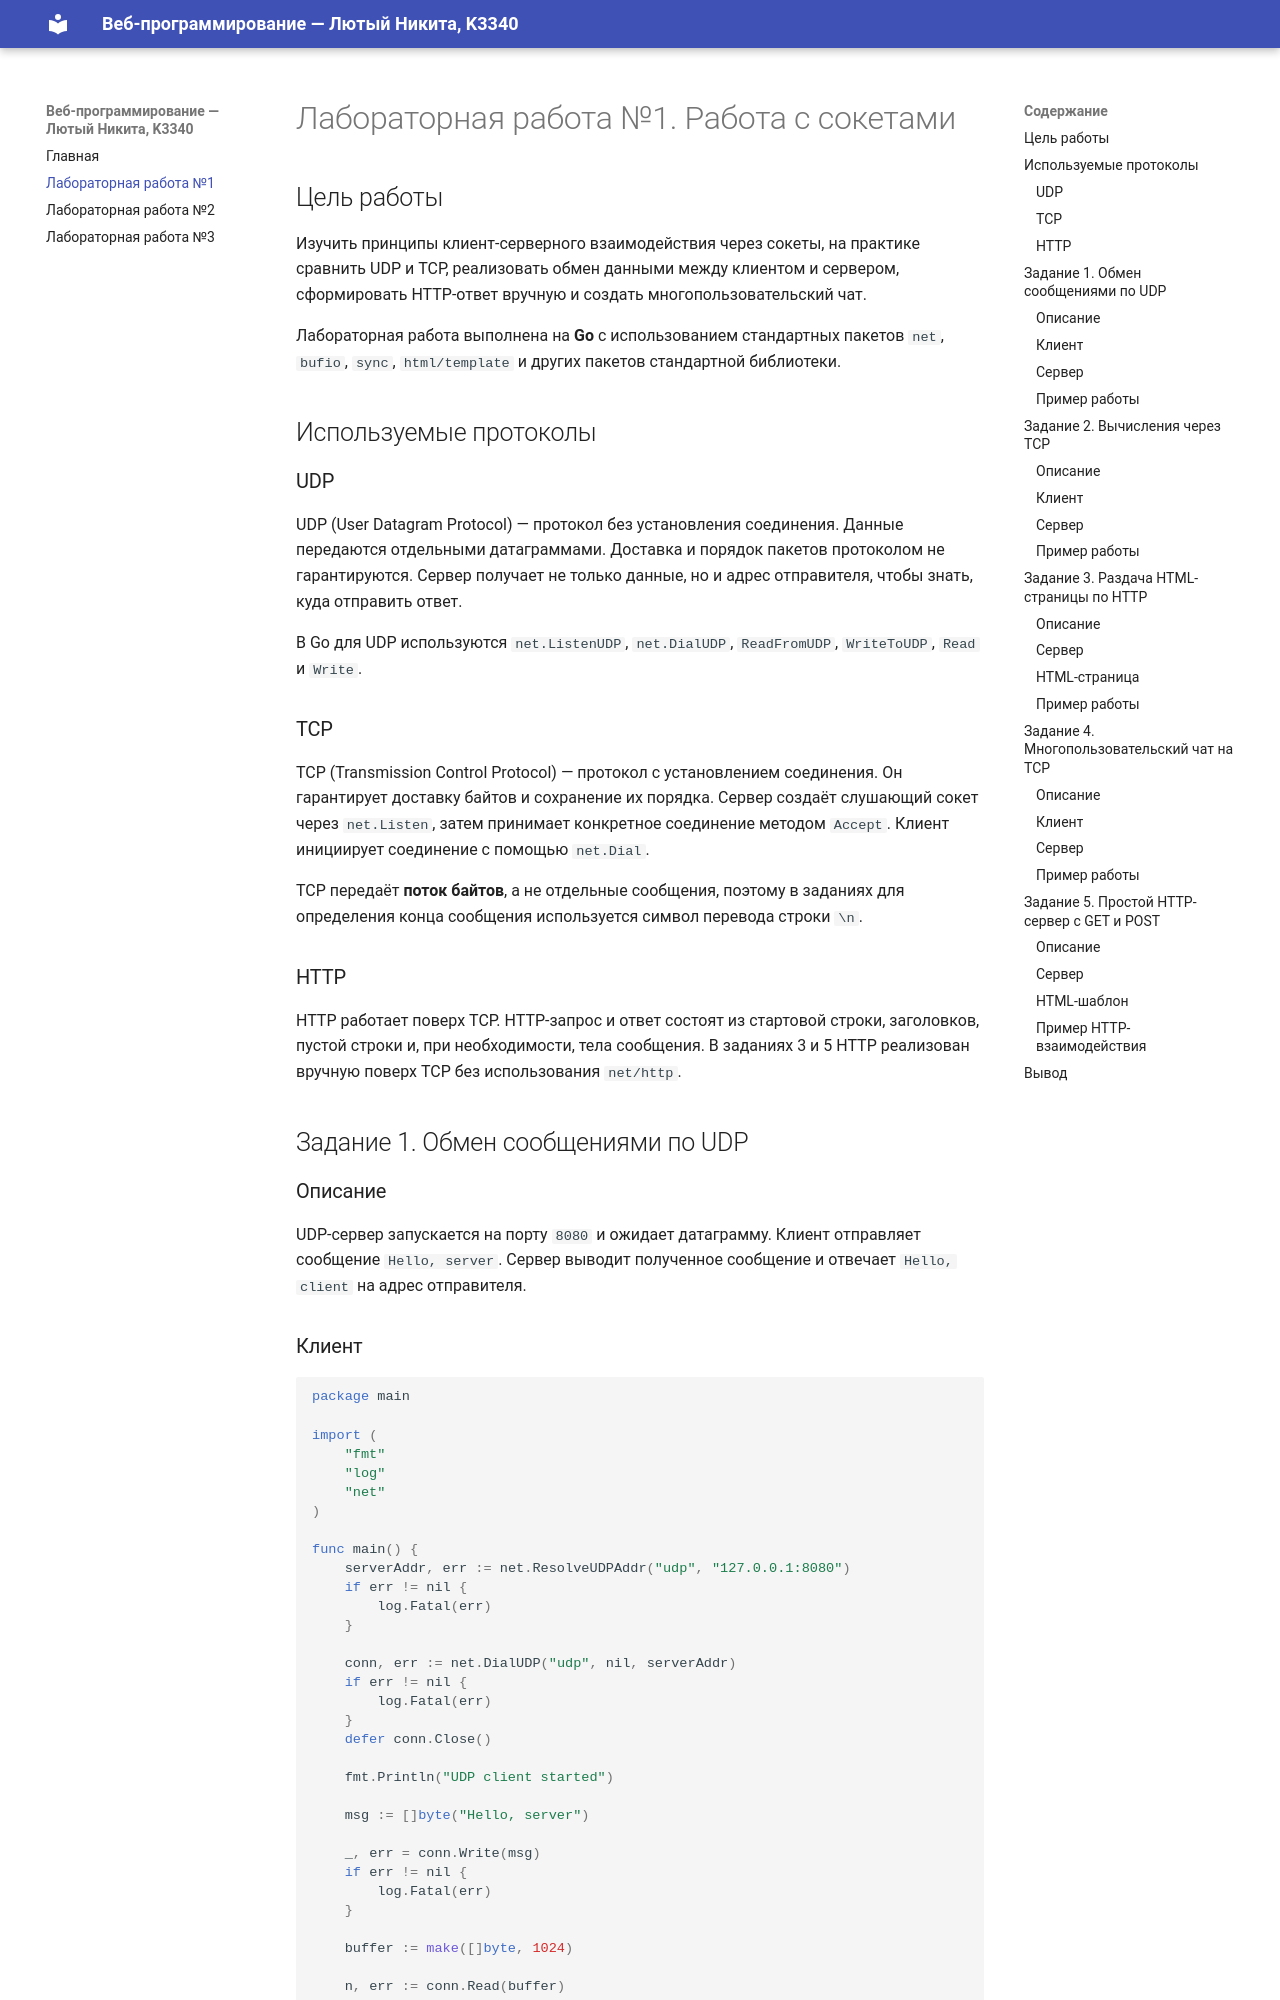

repository: SmaF1-dev/ITMO_ICT_WebDevelopment_2026-2027 · page: lr1/report/index.html · generator: mkdocs

# Лабораторная работа №1. Работа с сокетами

## Цель работы

Изучить принципы клиент-серверного взаимодействия через сокеты, на практике сравнить UDP и TCP, реализовать обмен данными между клиентом и сервером, сформировать HTTP-ответ вручную и создать многопользовательский чат.

Лабораторная работа выполнена на **Go** с использованием стандартных пакетов `net`, `bufio`, `sync`, `html/template` и других пакетов стандартной библиотеки.

## Используемые протоколы

### UDP

UDP (User Datagram Protocol) — протокол без установления соединения. Данные передаются отдельными датаграммами. Доставка и порядок пакетов протоколом не гарантируются. Сервер получает не только данные, но и адрес отправителя, чтобы знать, куда отправить ответ.

В Go для UDP используются `net.ListenUDP`, `net.DialUDP`, `ReadFromUDP`, `WriteToUDP`, `Read` и `Write`.

### TCP

TCP (Transmission Control Protocol) — протокол с установлением соединения. Он гарантирует доставку байтов и сохранение их порядка. Сервер создаёт слушающий сокет через `net.Listen`, затем принимает конкретное соединение методом `Accept`. Клиент инициирует соединение с помощью `net.Dial`.

TCP передаёт **поток байтов**, а не отдельные сообщения, поэтому в заданиях для определения конца сообщения используется символ перевода строки `\n`.

### HTTP

HTTP работает поверх TCP. HTTP-запрос и ответ состоят из стартовой строки, заголовков, пустой строки и, при необходимости, тела сообщения. В заданиях 3 и 5 HTTP реализован вручную поверх TCP без использования `net/http`.

## Задание 1. Обмен сообщениями по UDP
